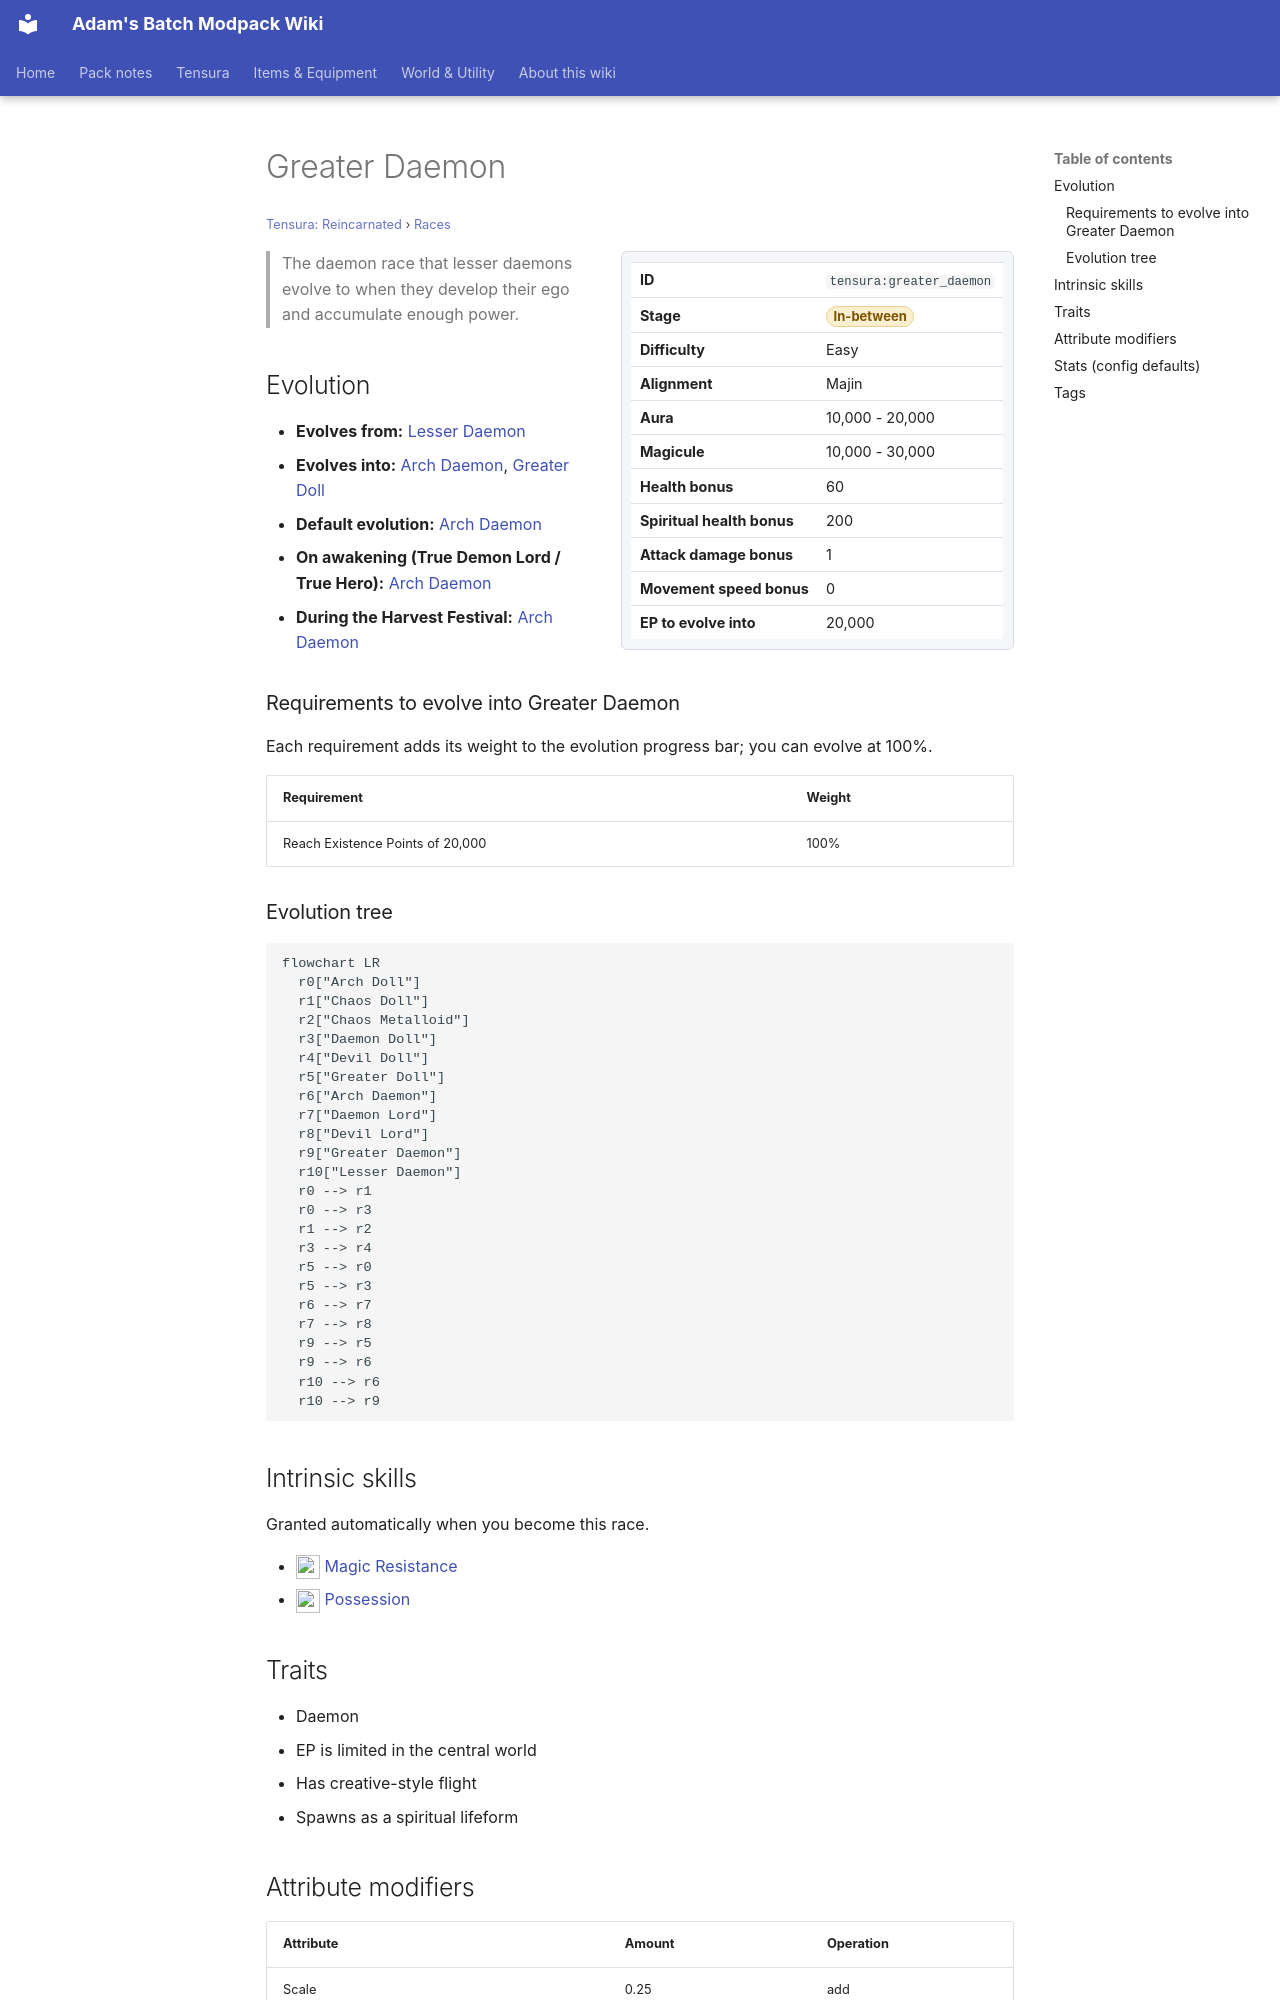

repository: Proteus-Nell/Adams-Batch-MC-Modpack-Wiki · page: tensura-reincarnated/races/greater-daemon/index.html · generator: mkdocs

# Greater Daemon

<small>[Tensura: Reincarnated](../index.md) &rsaquo; [Races](index.md)</small>

<div class="infobox" markdown>

| | |
|---|---|
| **ID** | `tensura:greater_daemon` |
| **Stage** | <span class="stage stage-in-between">In-between</span> |
| **Difficulty** | Easy |
| **Alignment** | Majin |
| **Aura** | 10,000 - 20,000 |
| **Magicule** | 10,000 - 30,000 |
| **Health bonus** | 60 |
| **Spiritual health bonus** | 200 |
| **Attack damage bonus** | 1 |
| **Movement speed bonus** | 0 |
| **EP to evolve into** | 20,000 |

</div>

> The daemon race that lesser daemons evolve to when they develop their ego and accumulate enough power.

## Evolution

- **Evolves from:** [Lesser Daemon](lesser-daemon.md)
- **Evolves into:** [Arch Daemon](arch-daemon.md), [Greater Doll](../../tensura-mysticism/races/greater-doll.md)
- **Default evolution:** [Arch Daemon](arch-daemon.md)
- **On awakening (True Demon Lord / True Hero):** [Arch Daemon](arch-daemon.md)
- **During the Harvest Festival:** [Arch Daemon](arch-daemon.md)

### Requirements to evolve into Greater Daemon

Each requirement adds its weight to the evolution progress bar; you can evolve at 100%.

| Requirement | Weight |
|---|---|
| Reach Existence Points of 20,000 | 100% |

### Evolution tree

```mermaid
flowchart LR
  r0["Arch Doll"]
  r1["Chaos Doll"]
  r2["Chaos Metalloid"]
  r3["Daemon Doll"]
  r4["Devil Doll"]
  r5["Greater Doll"]
  r6["Arch Daemon"]
  r7["Daemon Lord"]
  r8["Devil Lord"]
  r9["Greater Daemon"]
  r10["Lesser Daemon"]
  r0 --> r1
  r0 --> r3
  r1 --> r2
  r3 --> r4
  r5 --> r0
  r5 --> r3
  r6 --> r7
  r7 --> r8
  r9 --> r5
  r9 --> r6
  r10 --> r6
  r10 --> r9
```

## Intrinsic skills

Granted automatically when you become this race.

- ![](../../assets/icons/tensura/skill/magic_resistance.png) [Magic Resistance](../abilities/resistance-skills/magic-resistance.md)
- ![](../../assets/icons/tensura/skill/possession.png) [Possession](../abilities/intrinsic-skills/possession.md)

## Traits

- Daemon
- EP is limited in the central world
- Has creative-style flight
- Spawns as a spiritual lifeform
